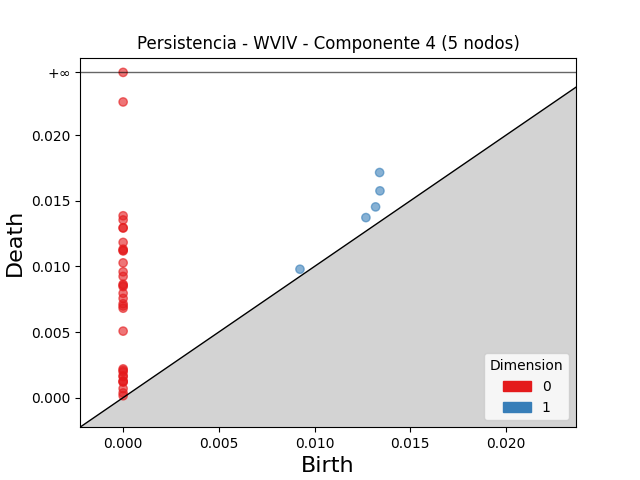

The table this chart was drawn from, first rows:
dimension, birth, death
1, 0.0134, 0.01715
1, 0.01342, 0.01576
1, 0.01319, 0.01453
1, 0.01268, 0.01372
1, 0.009237, 0.009784
0, 0.0, inf
0, 0.0, 0.02253
0, 0.0, 0.01386
0, 0.0, 0.01354
0, 0.0, 0.01294
0, 0.0, 0.01292
0, 0.0, 0.01183
0, 0.0, 0.01132
0, 0.0, 0.01122
0, 0.0, 0.01118
0, 0.0, 0.01027
0, 0.0, 0.009585
0, 0.0, 0.009237
0, 0.0, 0.008638
0, 0.0, 0.008553
0, 0.0, 0.00846
0, 0.0, 0.007954
0, 0.0, 0.007561
0, 0.0, 0.007152
0, 0.0, 0.006979
0, 0.0, 0.006815
0, 0.0, 0.005069
0, 0.0, 0.00219
0, 0.0, 0.002082
0, 0.0, 0.001965
0, 0.0, 0.001656
0, 0.0, 0.001604
0, 0.0, 0.001255
0, 0.0, 0.001234
0, 0.0, 0.001177
0, 0.0, 0.0006934
0, 0.0, 0.0003577
0, 0.0, 0.0001434
